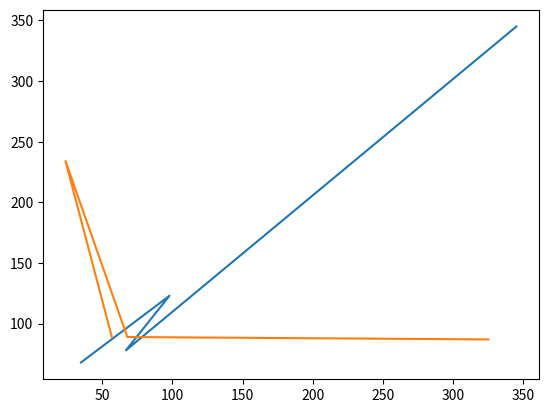

The matplotlib source for this figure:
#point and line
from matplotlib import pyplot as plt

x = [345, 67, 98, 35]
y = [345, 78, 123, 68]

x1 = [57, 24, 68, 325]
y1 = [89, 234, 89, 87]

plt.plot(x, y, x1, y1)

plt.show()
